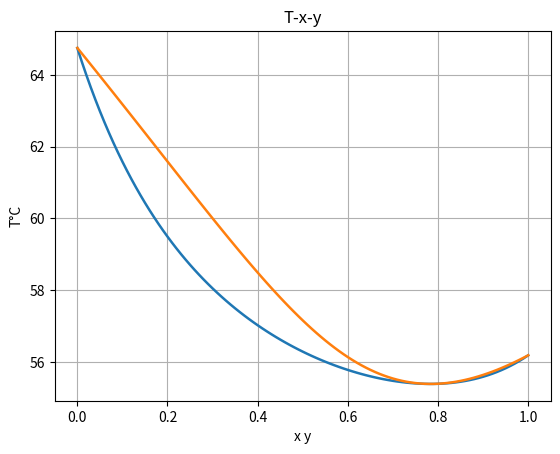
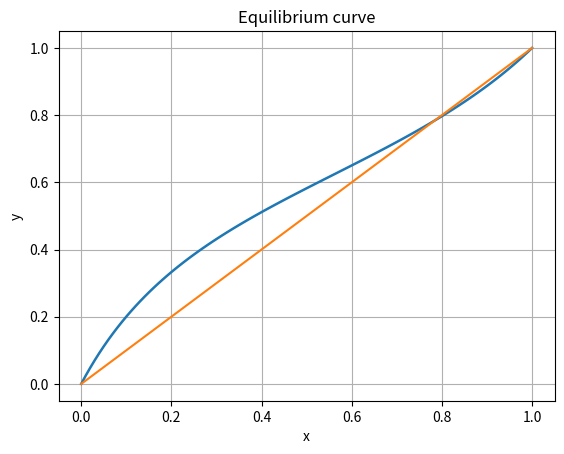

The matplotlib source for these figures, in order:
import numpy as np
import matplotlib.pyplot as plt
from scipy.optimize import fsolve

P = 760.0  # mmHg

# Wilson parameters
W12 = 0.65675
W21 = 0.77204

# Antoine constants (T in °C, Psat in mmHg, log10 form)
# Psat = 10^(A - B/(T + C))
A1, B1, C1 = 7.02447, 1161.00, 224.00   # acetone
A2, B2, C2 = 7.87863, 1473.11, 230.00   # methanol


def antoine_psat(T, A, B, C):
    return 10.0 ** (A - (B / (T + C)))


def wilson_gammas(x1, W12, W21):
    x1 = float(np.clip(x1, 1e-14, 1 - 1e-14))
    x2 = 1.0 - x1

    ln_gamma1 = -np.log(x1 + W12 * x2) + x2 * (
        (W12 / (x1 + W12 * x2)) - (W21 / (W21 * x1 + x2))
    )
    ln_gamma2 = -np.log(x2 + W21 * x1) - x1 * (
        (W12 / (x1 + W12 * x2)) - (W21 / (W21 * x1 + x2))
    )
    return np.exp(ln_gamma1), np.exp(ln_gamma2)


def K_values(T, x1):
    g1, g2 = wilson_gammas(x1, W12, W21)
    P1sat = antoine_psat(T, A1, B1, C1)
    P2sat = antoine_psat(T, A2, B2, C2)
    K1 = g1 * P1sat / P
    K2 = g2 * P2sat / P
    return K1, K2, g1, g2, P1sat, P2sat


def robust_fsolve(fun, x0_list, tol=1e-10, maxfev=300):
    last = None
    for x0 in x0_list:
        sol, infodict, ier, msg = fsolve(fun, x0=x0, full_output=True, xtol=tol, maxfev=maxfev)
        last = (sol, ier, msg)
        if ier == 1 and np.all(np.isfinite(sol)):
            return sol, ier, msg
    return last


def bubble_residual(T, x1):
    x2 = 1.0 - x1
    g1, g2 = wilson_gammas(x1, W12, W21)
    P1sat = antoine_psat(T, A1, B1, C1)
    P2sat = antoine_psat(T, A2, B2, C2)
    y1 = g1 * x1 * P1sat / P
    y2 = g2 * x2 * P2sat / P
    return y1 + y2 - 1.0


def bubble_point_T_and_y(x1, T_guess=60.0):
    # flera startgissningar om det behövs
    x0s = [T_guess, 50.0, 60.0, 70.0]
    sol, ier, msg = robust_fsolve(lambda TT: bubble_residual(TT, x1), x0s)
    if ier != 1:
        raise RuntimeError(f"Bubble fsolve failed for x1={x1:.4g}: {msg}")

    T = float(sol[0]) if np.ndim(sol) else float(sol)

    x2 = 1.0 - x1
    g1, g2 = wilson_gammas(x1, W12, W21)
    P1sat = antoine_psat(T, A1, B1, C1)
    P2sat = antoine_psat(T, A2, B2, C2)

    y1 = g1 * x1 * P1sat / P
    y2 = g2 * x2 * P2sat / P
    ysum = y1 + y2
    return T, float(y1 / ysum), float(y2 / ysum)

def dew_equations(X, y1):
    T, x1 = X
    x1 = float(np.clip(x1, 1e-14, 1 - 1e-14))
    x2 = 1.0 - x1
    y2 = 1.0 - y1

    g1, g2 = wilson_gammas(x1, W12, W21)
    P1sat = antoine_psat(T, A1, B1, C1)
    P2sat = antoine_psat(T, A2, B2, C2)

    eq1 = y1 - g1 * x1 * P1sat / P
    eq2 = y2 - g2 * x2 * P2sat / P
    return [eq1, eq2]


def dew_point_T_and_x(y1, T_guess=60.0, x_guess=None):
    if x_guess is None:
        x_guess = y1

    # prova flera startgissningar (ibland behövs det nära 0/1)
    x0s = [
        [T_guess, x_guess],
        [60.0, y1],
        [55.0, min(max(y1, 1e-3), 1 - 1e-3)],
        [65.0, min(max(y1, 1e-3), 1 - 1e-3)],
    ]

    sol, ier, msg = robust_fsolve(lambda X: dew_equations(X, y1), x0s)
    if ier != 1:
        raise RuntimeError(f"Dew fsolve failed for y1={y1:.4g}: {msg}")

    T, x1 = sol
    x1 = float(np.clip(x1, 1e-14, 1 - 1e-14))
    return float(T), x1



# Flash: given z1 and beta=V/F, solve for (T, x1)
def flash_equations(X, z1, beta):
    T, x1 = X
    x1 = float(np.clip(x1, 1e-14, 1 - 1e-14))
    z2 = 1.0 - z1

    K1, K2, *_ = K_values(T, x1)

    RR = (
        z1 * (K1 - 1.0) / (1.0 + beta * (K1 - 1.0))
        + z2 * (K2 - 1.0) / (1.0 + beta * (K2 - 1.0))
    )

    x1_from_z = z1 / (1.0 + beta * (K1 - 1.0))
    eq2 = x1 - x1_from_z
    return [RR, eq2]


def solve_flash(z1=0.5, beta=0.5, T_guess=60.0, x_guess=None):
    if x_guess is None:
        x_guess = z1

    x0s = [
        [T_guess, x_guess],
        [60.0, z1],
        [55.0, z1],
        [65.0, z1],
    ]

    sol, ier, msg = robust_fsolve(lambda X: flash_equations(X, z1, beta), x0s)
    if ier != 1:
        raise RuntimeError(f"Flash fsolve failed: {msg}")

    T, x1 = sol
    x1 = float(np.clip(x1, 1e-14, 1 - 1e-14))
    x2 = 1.0 - x1

    K1, K2, g1, g2, P1sat, P2sat = K_values(T, x1)

    y1 = K1 * x1
    y2 = K2 * x2
    ysum = y1 + y2
    y1 /= ysum
    y2 /= ysum

    alpha = (y1 / x1) / (y2 / x2)

    return {
        "T": float(T),
        "x1": x1,
        "x2": x2,
        "y1": float(y1),
        "y2": float(y2),
        "K1": float(K1),
        "K2": float(K2),
        "gamma1": float(g1),
        "gamma2": float(g2),
        "P1sat": float(P1sat),
        "P2sat": float(P2sat),
        "alpha": float(alpha),
    }


def main():
    #Bubble curve
    x1_grid = np.linspace(1e-4, 1 - 1e-4, 101)
    Tb = np.zeros_like(x1_grid)
    y1_bub = np.zeros_like(x1_grid)

    T_guess = 60.0
    for i, x1 in enumerate(x1_grid):
        T, y1, _ = bubble_point_T_and_y(x1, T_guess=T_guess)
        Tb[i] = T
        y1_bub[i] = y1
        T_guess = T  

    #Dew curve
    y1_grid = np.linspace(1e-4, 1 - 1e-4, 101)
    Td = np.zeros_like(y1_grid)
    x1_dew = np.zeros_like(y1_grid)

    T_guess = 60.0
    x_guess = 0.5
    for i, y1 in enumerate(y1_grid):
        T, x1 = dew_point_T_and_x(y1, T_guess=T_guess, x_guess=x_guess)
        Td[i] = T
        x1_dew[i] = x1
        T_guess = T
        x_guess = x1

    plt.figure()
    plt.plot(x1_grid, Tb, linewidth=1.8, label="Bubble: T vs x1")
    plt.plot(y1_grid, Td, linewidth=1.8, label="Dew: T vs y1")
    plt.xlabel("x y")
    plt.ylabel("T°C")
    plt.title("T-x-y")
    plt.grid(True)
    

    plt.figure()
    plt.plot(x1_grid, y1_bub, linewidth=1.8)
    plt.plot([0,1], [0,1], label="y = x")
    plt.xlabel("x")
    plt.ylabel("y")
    plt.title("Equilibrium curve")
    plt.grid(True)

    #Flash
    z1 = 0.5
    beta = 0.5
    flash = solve_flash(z1=z1, beta=beta, T_guess=60.0, x_guess=z1)

    print("\n--- FLASH RESULT ---")
    print(f"z1     = {z1:.3f}")
    print(f"beta   = {beta:.3f}  (V/F)")
    print(f"T      = {flash['T']:.4f} °C")
    print(f"x1     = {flash['x1']:.6f}")
    print(f"y1     = {flash['y1']:.6f}")
    print(f"alpha  = {flash['alpha']:.6f}")

    plt.show()


if __name__ == "__main__":
    main()